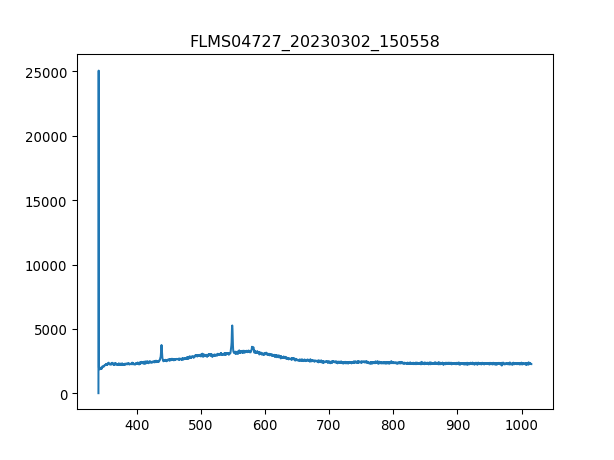

The data file committed next to this chart (first rows):
3.403020900000000211e+02, 1.638374999999999915e+01
3.406731879873454432e+02, 2.506245642857142957e+04
3.410442561190431547e+02, 1.998817500000000109e+03
3.414152943795855890e+02, 1.966049999999999955e+03
3.417863027534650087e+02, 1.933282500000000027e+03
3.421572812251738469e+02, 1.963709464285714375e+03
3.425282297792044233e+02, 1.879450178571428523e+03
3.428991484000489436e+02, 1.923920357142857256e+03
3.432700370722000116e+02, 1.886471785714285716e+03
3.436408957801497763e+02, 1.940304107142857220e+03
3.440117245083906141e+02, 1.930941964285714221e+03
3.443825232414149013e+02, 1.987114821428571531e+03
3.447532919637149575e+02, 1.977752678571428532e+03
3.451240306597831591e+02, 1.982433749999999918e+03
3.454947393141118823e+02, 1.961368928571428569e+03
3.458654179111932763e+02, 2.054990357142857192e+03
3.462360664355199447e+02, 2.069033571428571577e+03
3.466066848715840365e+02, 2.097119999999999891e+03
3.469772732038780418e+02, 2.033925535714285616e+03
3.473478314168941665e+02, 2.132228035714285852e+03
3.477183594951248438e+02, 2.029244464285714230e+03
3.480888574230623931e+02, 2.092438928571428733e+03
3.484593251851991340e+02, 2.083076785714285506e+03
3.488297627660274429e+02, 2.200103571428571286e+03
3.492001701500396962e+02, 2.160314464285714166e+03
3.495705473217281565e+02, 2.155633392857143008e+03
3.499408942655852570e+02, 2.122865892857143081e+03
3.503112109661031468e+02, 2.249254821428571631e+03
3.506814974077744296e+02, 2.172017142857142971e+03
3.510517535750913680e+02, 2.244573750000000018e+03
3.514219794525462248e+02, 2.260957499999999982e+03
3.517921750246313763e+02, 2.221168392857142862e+03
3.521623402758392558e+02, 2.275000714285714366e+03
3.525324751906620122e+02, 2.228190000000000055e+03
3.529025797535921924e+02, 2.282022321428571558e+03
3.532726539491219455e+02, 2.267979107142857174e+03
3.536426977617438752e+02, 2.312449285714285907e+03
3.540127111759500735e+02, 2.275000714285714366e+03
3.543826941762330307e+02, 2.218827857142857283e+03
3.547526467470850093e+02, 2.324151964285714257e+03
3.551225688729983858e+02, 2.265638571428571595e+03
3.554924605384655933e+02, 2.228190000000000055e+03
3.558623217279787809e+02, 2.303087142857142680e+03
3.562321524260304386e+02, 2.218827857142857283e+03
3.566019526171129428e+02, 2.279681785714285525e+03
3.569717222857184993e+02, 2.331173571428571449e+03
3.573414614163394276e+02, 2.345216785714285834e+03
3.577111699934682747e+02, 2.331173571428571449e+03
3.580808480015972464e+02, 2.246914285714285597e+03
3.584504954252187190e+02, 2.333514107142857029e+03
3.588201122488250689e+02, 2.260957499999999982e+03
3.591896984569085021e+02, 2.272660178571428787e+03
3.595592540339615653e+02, 2.312449285714285907e+03
3.599287789644763507e+02, 2.335854642857143062e+03
3.602982732329454620e+02, 2.284362857142857138e+03
3.606677368238611052e+02, 2.221168392857142862e+03
3.610371697217156566e+02, 2.239892678571428405e+03
3.614065719110013788e+02, 2.289043928571428751e+03
3.617759433762107619e+02, 2.253935892857142790e+03
3.621452841018360118e+02, 2.321811428571428678e+03
3.625145940723696185e+02, 2.307768214285714294e+03
... 1,987 more rows
